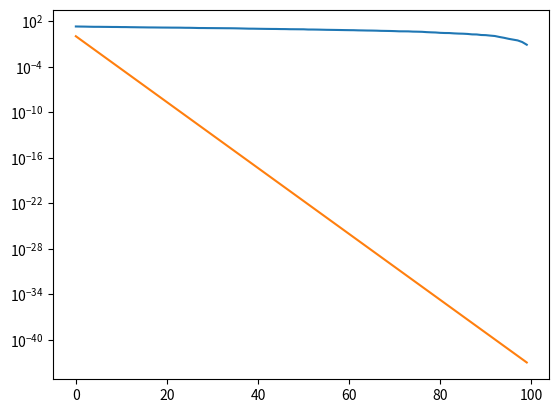

Write Python code to recreate this figure.
import numpy as np
import numpy.linalg as la
import matplotlib.pyplot as pt

n = 100
A0 = np.random.randn(n, n)
U0, sigma0, VT0 = la.svd(A0)
print(la.norm((U0*sigma0).dot(VT0) - A0))

pt.plot(sigma0)

sigma = np.exp(-np.arange(n))
pt.semilogy(sigma)

A = (U0 * sigma).dot(VT0)

k = 10
p = 5

















